Run: headless pygame with SDL's dummy video driver; simulated clock (each Clock.tick advances the game by its frame time, no real sleeping); random seed 0; keys injected as events and as key.get_pressed() state; no mouse input.
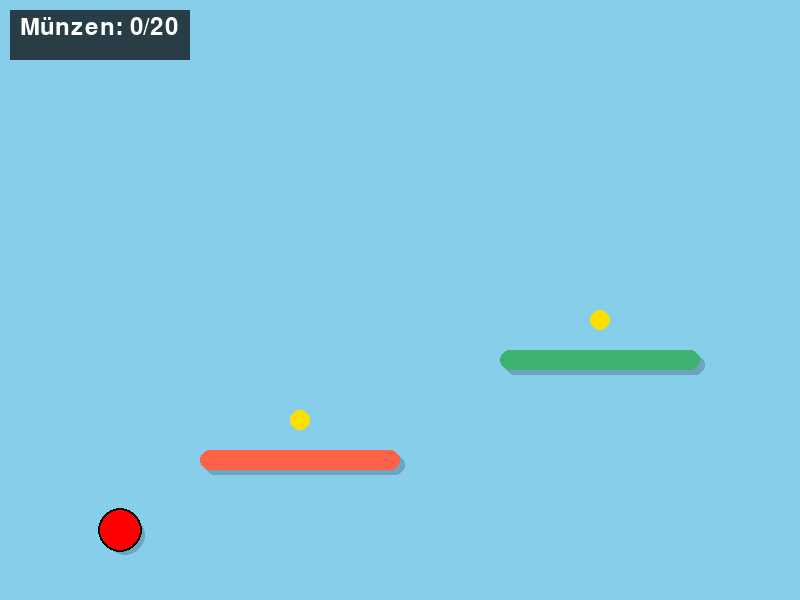
Frame 1 of 4 · flips 1–60 · no input
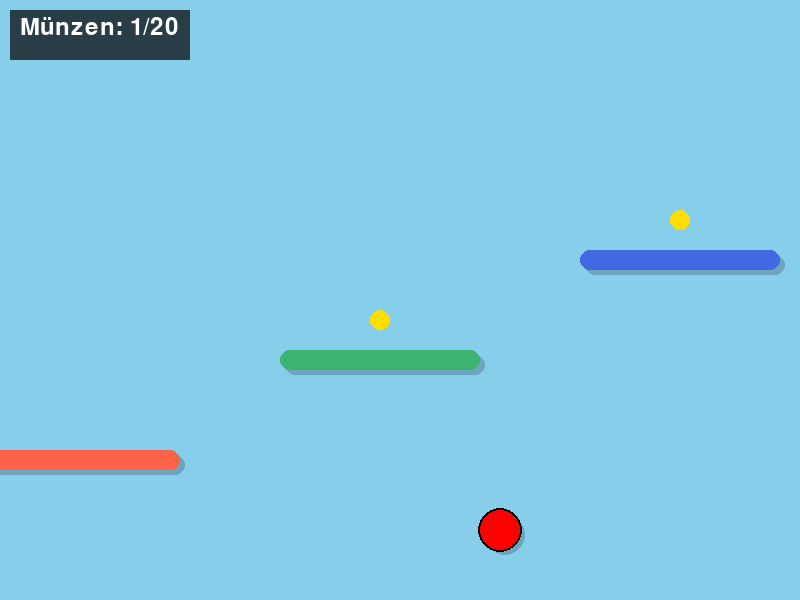
Frame 2 of 4 · flips 61–180 · tapped SPACE, RETURN · held RIGHT (→), D
Frame 3 of 4 · flips 181–300 · held DOWN (↓), S · screen unchanged from frame 2, image omitted
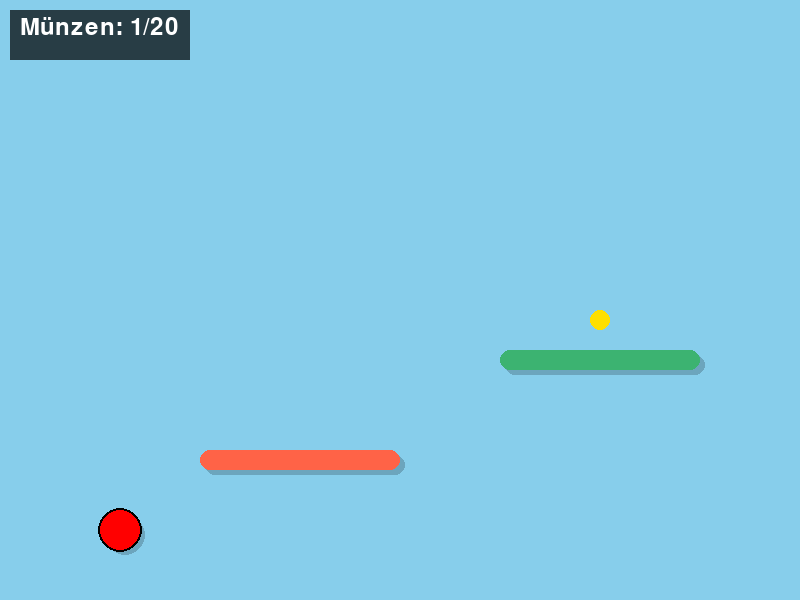
Frame 4 of 4 · flips 301–420 · held LEFT (←), A, UP (↑), W

The pygame program that drew these frames:

import pygame
import sys
import time

# Initialisierung von Pygame
pygame.init()

# Bildschirmgröße
SCREEN_WIDTH = 800
SCREEN_HEIGHT = 600
screen = pygame.display.set_mode((SCREEN_WIDTH, SCREEN_HEIGHT))
pygame.display.set_caption("Jump and Run mit Münzen")

# Schriftart für Textanzeigen
font = pygame.font.SysFont(None, 36)

# Farben
GRASS_COLOR = (34, 139, 34)  # Grasgrün
SKY_COLOR = (135, 206, 235)  # Himmelsblau
PLATFORM_COLORS = [
    (255, 99, 71),    # Tomate
    (60, 179, 113),   # Mittelgrün
    (65, 105, 225),   # Kobaltblau
    (255, 215, 0),    # Gold
    (255, 140, 0),    # Dunkelorange
    (138, 43, 226)    # Blauviolett
]
BALL_COLOR = (255, 0, 0)        # Roter Ball
BALL_OUTLINE_COLOR = (0, 0, 0)  # Schwarzer Rand
COIN_COLOR = (255, 223, 0)      # Münzgelb

# Spielkonstanten
BALL_RADIUS = 20
GRAVITY = 0.5
JUMP_STRENGTH = -12
PLAYER_SPEED = 5
MAX_SCROLL = 300          # Maximales Scrollen nach rechts
MAP_WIDTH = 6000           # Breite der Karte (doppelt so groß)
COIN_RADIUS = 10
TOTAL_COINS = 20           # Gesamtanzahl der Münzen

# Uhr für Framerate
clock = pygame.time.Clock()

class Player:
    def __init__(self, x, y):
        self.rect = pygame.Rect(x, y, BALL_RADIUS * 2, BALL_RADIUS * 2)
        self.vel_y = 0
        self.on_ground = False
        self.move_left = False
        self.move_right = False

    def update(self, platforms):
        # Horizontale Bewegung
        if self.move_left:
            self.rect.x -= PLAYER_SPEED
        if self.move_right:
            self.rect.x += PLAYER_SPEED

        # Begrenzen der Bewegung innerhalb der Karte
        if self.rect.left < 0:
            self.rect.left = 0
        if self.rect.right > MAP_WIDTH:
            self.rect.right = MAP_WIDTH

        # Anwenden von Gravitation
        self.vel_y += GRAVITY
        self.rect.y += self.vel_y

        # Kollision mit dem Boden
        ground_y = SCREEN_HEIGHT - 50
        if self.rect.bottom >= ground_y:
            self.rect.bottom = ground_y
            self.vel_y = 0
            self.on_ground = True
        else:
            self.on_ground = False

        # Kollision mit Plattformen
        for platform in platforms:
            if self.rect.colliderect(platform.rect):
                # Überprüfen, ob der Spieler von oben kommt
                if self.vel_y > 0 and (self.rect.bottom - self.vel_y) <= platform.rect.top:
                    self.rect.bottom = platform.rect.top
                    self.vel_y = 0
                    self.on_ground = True

    def jump(self):
        if self.on_ground:
            self.vel_y = JUMP_STRENGTH
            self.on_ground = False

    def draw(self, screen, scroll):
        # Schatten zeichnen
        shadow_surface = pygame.Surface((BALL_RADIUS * 2, BALL_RADIUS * 2), pygame.SRCALPHA)
        pygame.draw.circle(shadow_surface, (0, 0, 0, 50), (BALL_RADIUS, BALL_RADIUS), BALL_RADIUS)
        screen.blit(shadow_surface, (self.rect.x + 5 - scroll, self.rect.y + 5))

        # Ball mit schwarzem Rand zeichnen
        pygame.draw.circle(screen, BALL_OUTLINE_COLOR, (self.rect.x - scroll + BALL_RADIUS, self.rect.y + BALL_RADIUS), BALL_RADIUS + 2)
        pygame.draw.circle(screen, BALL_COLOR, (self.rect.x - scroll + BALL_RADIUS, self.rect.y + BALL_RADIUS), BALL_RADIUS)

class Platform:
    def __init__(self, x, y, width, height, color):
        self.rect = pygame.Rect(x, y, width, height)
        self.color = color

    def draw(self, screen, scroll):
        # Schatten zeichnen
        shadow_offset = 5
        shadow_rect = self.rect.move(shadow_offset - scroll, shadow_offset)
        shadow_surface = pygame.Surface((self.rect.width, self.rect.height), pygame.SRCALPHA)
        pygame.draw.rect(shadow_surface, (0, 0, 0, 50), shadow_surface.get_rect(), border_radius=10)
        screen.blit(shadow_surface, shadow_rect)

        # Plattform zeichnen
        pygame.draw.rect(screen, self.color, pygame.Rect(self.rect.x - scroll, self.rect.y, self.rect.width, self.rect.height), border_radius=10)

class Coin:
    def __init__(self, x, y):
        self.rect = pygame.Rect(x - COIN_RADIUS, y - COIN_RADIUS, COIN_RADIUS * 2, COIN_RADIUS * 2)
        self.collected = False

    def draw(self, screen, scroll):
        if not self.collected:
            pygame.draw.circle(screen, COIN_COLOR, (self.rect.x - scroll + COIN_RADIUS, self.rect.y + COIN_RADIUS), COIN_RADIUS)

    def collect(self):
        self.collected = True

def main():
    # Spieler erstellen
    player = Player(100, SCREEN_HEIGHT - 100)

    # Plattformen erstellen
    platforms = []
    platform_specs = [
        (200, SCREEN_HEIGHT - 150, 200, 20),
        (500, SCREEN_HEIGHT - 250, 200, 20),
        (800, SCREEN_HEIGHT - 350, 200, 20),
        (1100, SCREEN_HEIGHT - 450, 200, 20),
        (1400, SCREEN_HEIGHT - 350, 200, 20),
        (1700, SCREEN_HEIGHT - 250, 200, 20),
        (2000, SCREEN_HEIGHT - 150, 200, 20),
        (2300, SCREEN_HEIGHT - 250, 200, 20),
        (2600, SCREEN_HEIGHT - 350, 200, 20),
        (2900, SCREEN_HEIGHT - 450, 200, 20),
        (3200, SCREEN_HEIGHT - 350, 200, 20),
        (3500, SCREEN_HEIGHT - 250, 200, 20),
        (3800, SCREEN_HEIGHT - 150, 200, 20),
        (4100, SCREEN_HEIGHT - 250, 200, 20),
        (4400, SCREEN_HEIGHT - 350, 200, 20),
        (4700, SCREEN_HEIGHT - 450, 200, 20),
        (5000, SCREEN_HEIGHT - 350, 200, 20),
        (5300, SCREEN_HEIGHT - 250, 200, 20),
        (5600, SCREEN_HEIGHT - 150, 200, 20),
        (5900, SCREEN_HEIGHT - 200, 200, 20)
    ]
    for spec in platform_specs:
        color = PLATFORM_COLORS[platform_specs.index(spec) % len(PLATFORM_COLORS)]
        platforms.append(Platform(*spec, color))

    # Münzen erstellen
    coins = []
    coin_positions = [
        (300, SCREEN_HEIGHT - 180),
        (600, SCREEN_HEIGHT - 280),
        (900, SCREEN_HEIGHT - 380),
        (1200, SCREEN_HEIGHT - 480),
        (1500, SCREEN_HEIGHT - 380),
        (1800, SCREEN_HEIGHT - 280),
        (2100, SCREEN_HEIGHT - 180),
        (2400, SCREEN_HEIGHT - 280),
        (2700, SCREEN_HEIGHT - 380),
        (3000, SCREEN_HEIGHT - 480),
        (3300, SCREEN_HEIGHT - 380),
        (3600, SCREEN_HEIGHT - 280),
        (3900, SCREEN_HEIGHT - 180),
        (4200, SCREEN_HEIGHT - 280),
        (4500, SCREEN_HEIGHT - 380),
        (4800, SCREEN_HEIGHT - 480),
        (5100, SCREEN_HEIGHT - 380),
        (5400, SCREEN_HEIGHT - 280),
        (5700, SCREEN_HEIGHT - 180),
        (5800, SCREEN_HEIGHT - 250),
        (5900, SCREEN_HEIGHT - 200)
    ]
    for pos in coin_positions:
        coins.append(Coin(*pos))

    coin_count = 0
    start_time = time.time()
    game_over = False
    end_time = 0

    running = True
    scroll = 0

    while running:
        for event in pygame.event.get():
            if event.type == pygame.QUIT:
                running = False

            # Tastendruckereignisse
            if event.type == pygame.KEYDOWN:
                if event.key == pygame.K_SPACE:
                    player.jump()
                if event.key == pygame.K_LEFT:
                    player.move_left = True
                if event.key == pygame.K_RIGHT:
                    player.move_right = True

            if event.type == pygame.KEYUP:
                if event.key == pygame.K_LEFT:
                    player.move_left = False
                if event.key == pygame.K_RIGHT:
                    player.move_right = False

        if not game_over:
            # Aktualisieren
            player.update(platforms)

            # Überprüfen der Münzen
            for coin in coins:
                if not coin.collected and player.rect.colliderect(coin.rect):
                    coin.collect()
                    coin_count += 1
                    if coin_count == TOTAL_COINS:
                        game_over = True
                        end_time = time.time()

            # Scrollen, wenn der Spieler sich nach rechts bewegt und die Scrollgrenze nicht überschreitet
            if player.rect.centerx - scroll > SCREEN_WIDTH - MAX_SCROLL and scroll < MAP_WIDTH - SCREEN_WIDTH:
                scroll += PLAYER_SPEED
            elif player.rect.centerx - scroll < MAX_SCROLL and scroll > 0:
                scroll -= PLAYER_SPEED

            # Begrenzen des Scrolls
            if scroll < 0:
                scroll = 0
            elif scroll > MAP_WIDTH - SCREEN_WIDTH:
                scroll = MAP_WIDTH - SCREEN_WIDTH

        # Zeichnen
        screen.fill(SKY_COLOR)

        for platform in platforms:
            platform.draw(screen, scroll)

        for coin in coins:
            coin.draw(screen, scroll)

        player.draw(screen, scroll)

        # Anzeige der gesammelten Münzen
        score_surface = pygame.Surface((180, 50))
        score_surface.set_alpha(180)
        score_surface.fill((0, 0, 0))
        screen.blit(score_surface, (10, 10))
        score_text = font.render(f"Münzen: {coin_count}/{TOTAL_COINS}", True, (255, 255, 255))
        screen.blit(score_text, (20, 15))

        if game_over:
            # Gewinnmeldung anzeigen
            win_surface = pygame.Surface((SCREEN_WIDTH, SCREEN_HEIGHT), pygame.SRCALPHA)
            win_surface.fill((0, 0, 0, 180))  # Halbtransparenter schwarzer Hintergrund
            screen.blit(win_surface, (0, 0))
            win_text = font.render("Gewonnen!", True, (255, 255, 255))
            time_taken = end_time - start_time
            time_text = font.render(f"Zeit: {int(time_taken)} Sekunden", True, (255, 255, 255))
            screen.blit(win_text, ((SCREEN_WIDTH - win_text.get_width()) // 2, SCREEN_HEIGHT // 2 - 30))
            screen.blit(time_text, ((SCREEN_WIDTH - time_text.get_width()) // 2, SCREEN_HEIGHT // 2 + 10))

        pygame.display.flip()
        clock.tick(60)

    pygame.quit()
    sys.exit()

if __name__ == "__main__":
    main()
